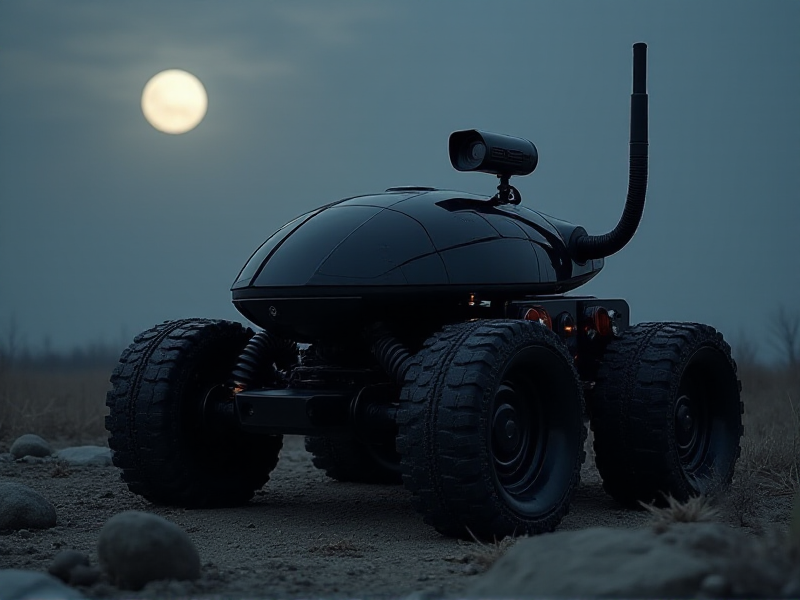
Generation parameters embedded in this image by AUTOMATIC1111 Stable Diffusion web UI or a fork of it (Forge, ...) (PNG 'parameters' text chunk):
Concept art of a stealthy black reconnaissance crawler, featuring a dome-shaped rotating camera and a flexible Wi-Fi antenna, lit by moonlight
Steps: 20, Sampler: Euler, Schedule type: Simple, CFG scale: 1, Distilled CFG Scale: 3.5, Seed: 2551709868, Size: 800x600, Model hash: c161224931, Model: flux1-dev-bnb-nf4, Style Selector Enabled: True, Style Selector Randomize: False, Style Selector Style: base, Version: f2.0.1v1.10.1-previous-636-gb835f24a, Diffusion in Low Bits: bnb-nf4